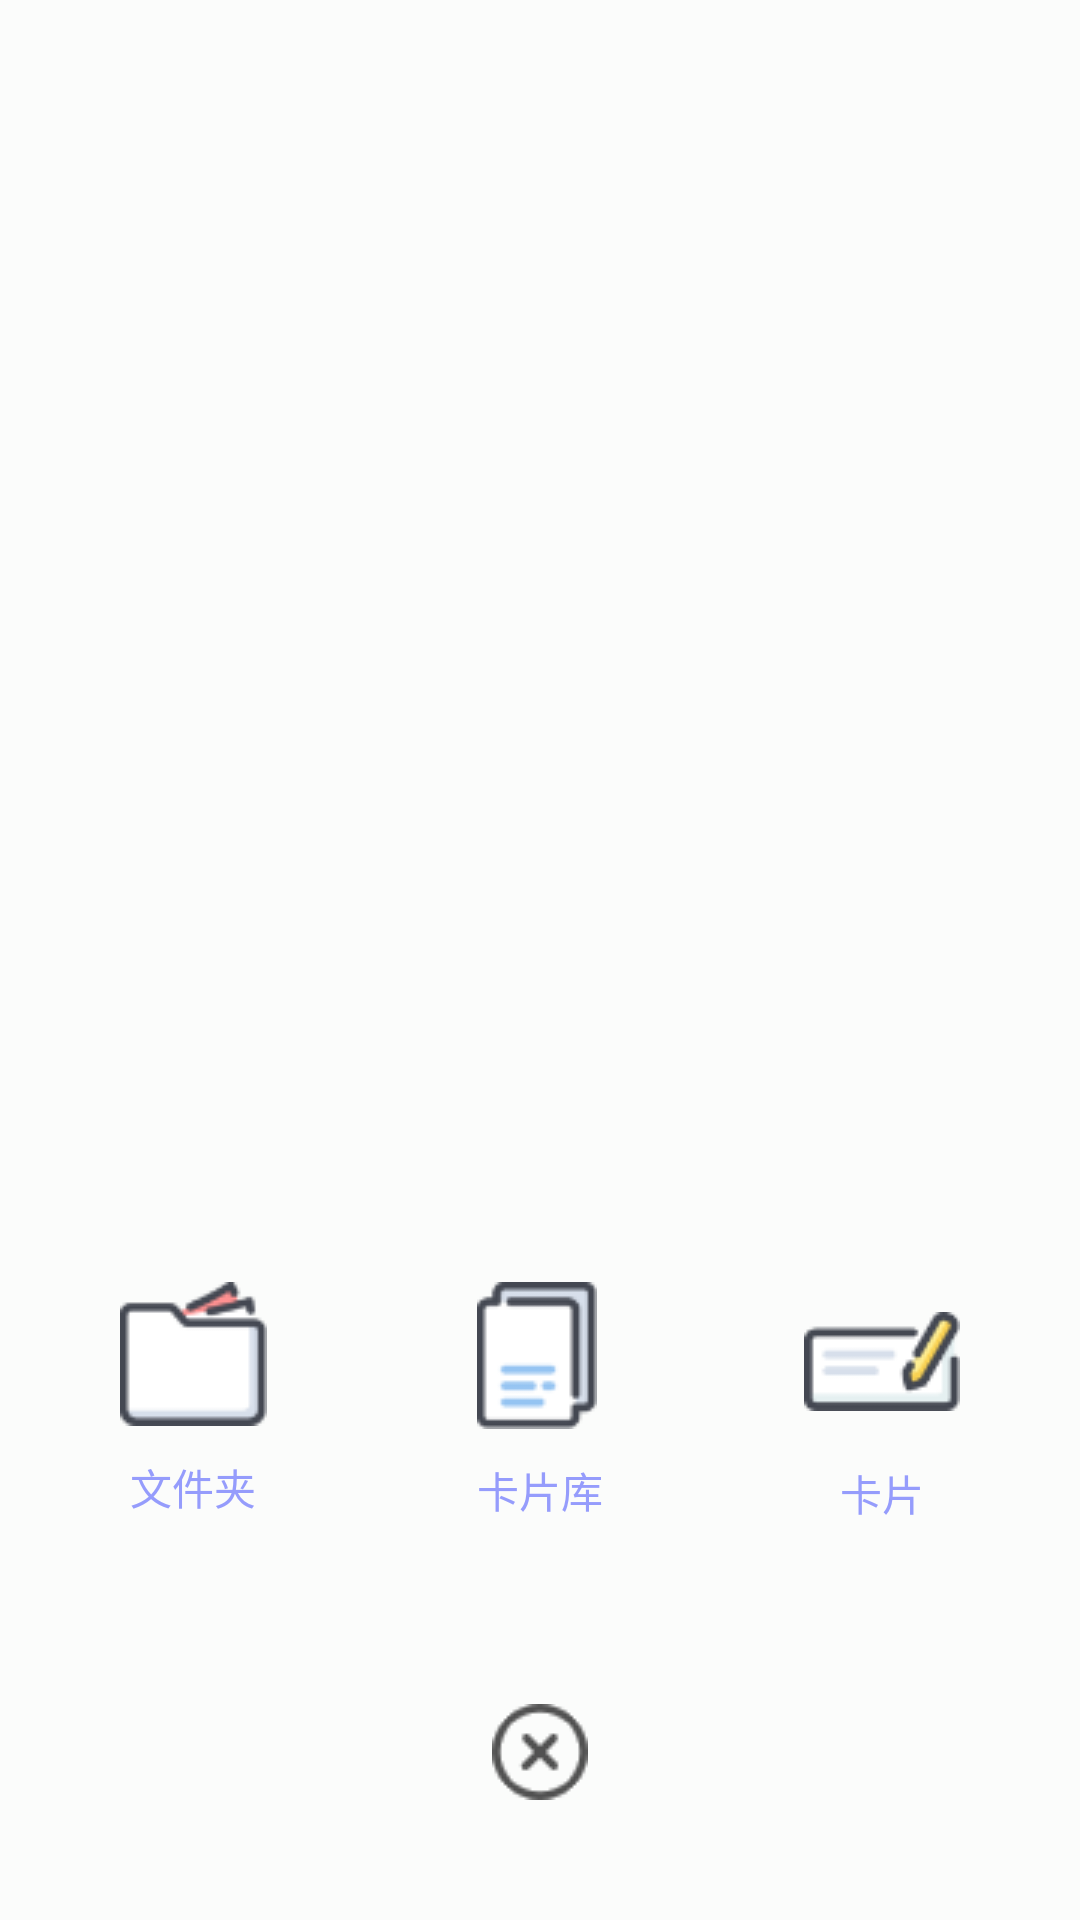

Produce the Android XML layout that renders to this screen, including the resource entries it uses.
<!-- AndroidManifest.xml: application theme AppTheme -->
<!-- res/layout/popup_add_index.xml -->
<?xml version="1.0" encoding="utf-8"?>
<RelativeLayout xmlns:android="http://schemas.android.com/apk/res/android"
    android:layout_width="match_parent"
    android:layout_height="match_parent"
    android:background="#C6FCFDFC">

    <RelativeLayout
        android:id="@+id/popup_cancel"
        android:layout_width="match_parent"
        android:layout_height="wrap_content"
        android:layout_alignParentBottom="true">

        <ImageView
            android:layout_width="wrap_content"
            android:layout_height="wrap_content"
            android:src="@mipmap/cancel"
            android:layout_centerHorizontal="true"
            android:layout_marginTop="60dp"
            android:layout_marginBottom="40dp"/>
    </RelativeLayout>


    <RelativeLayout
        android:id="@+id/menu_container"
        android:layout_width="match_parent"
        android:layout_height="wrap_content"
        android:layout_above="@+id/popup_cancel"
        >

        <LinearLayout
            android:layout_width="wrap_content"
            android:layout_height="wrap_content"
            android:layout_marginStart="40dp"
            android:orientation="vertical">

            <ImageView
                android:layout_width="wrap_content"
                android:layout_height="wrap_content"
                android:src="@mipmap/directory" />

            <TextView
                android:layout_width="wrap_content"
                android:layout_height="wrap_content"
                android:layout_gravity="center_horizontal"
                android:layout_marginTop="10dp"
                android:text="文件夹"
                android:textColor="@color/colorText2" />

        </LinearLayout>

        <LinearLayout
            android:layout_width="wrap_content"
            android:layout_height="wrap_content"
            android:layout_centerHorizontal="true"
            android:orientation="vertical">

            <ImageView
                android:layout_width="wrap_content"
                android:layout_height="wrap_content"
                android:src="@mipmap/card_rep" />

            <TextView
                android:layout_width="wrap_content"
                android:layout_height="wrap_content"
                android:layout_gravity="center_horizontal"
                android:layout_marginTop="10dp"
                android:text="卡片库"
                android:textColor="@color/colorText2" />

        </LinearLayout>

        <LinearLayout
            android:id="@+id/add_card"
            android:layout_width="wrap_content"
            android:layout_height="wrap_content"
            android:layout_alignParentEnd="true"
            android:layout_marginTop="10dp"
            android:layout_marginEnd="40dp"
            android:orientation="vertical">

            <ImageView
                android:layout_width="wrap_content"
                android:layout_height="wrap_content"
                android:src="@mipmap/cards" />

            <TextView
                android:layout_width="wrap_content"
                android:layout_height="wrap_content"
                android:layout_gravity="center_horizontal"
                android:layout_marginTop="17dp"
                android:text="卡片"
                android:textColor="@color/colorText2" />

        </LinearLayout>


    </RelativeLayout>

    <LinearLayout
        android:id="@+id/cancel_out"
        android:layout_width="match_parent"
        android:layout_height="match_parent"
        android:layout_above="@+id/menu_container"
        android:orientation="horizontal" />



</RelativeLayout>
<!-- resources referenced by this layout -->
<resources>
  <color name="colorText2">#959cfc</color>
  <!-- mipmap cancel: png bitmap (mipmap-mdpi, 956 bytes) -->
  <!-- mipmap card_rep: png bitmap (mipmap-mdpi, 1333 bytes) -->
  <!-- mipmap cards: png bitmap (mipmap-mdpi, 1672 bytes) -->
  <!-- mipmap directory: png bitmap (mipmap-mdpi, 1509 bytes) -->
  <style name="AppTheme" parent="Theme.AppCompat.Light.NoActionBar">
          
          <item name="colorPrimary">@color/colorPrimary</item>
          <item name="colorPrimaryDark">@color/colorPrimaryDark</item>
          <item name="colorAccent">@color/colorAccent</item>
      </style>
  <color name="colorPrimary">#f8c622</color>
  <color name="colorPrimaryDark">#f8c622</color>
  <color name="colorAccent">#f8c622</color>
</resources>
